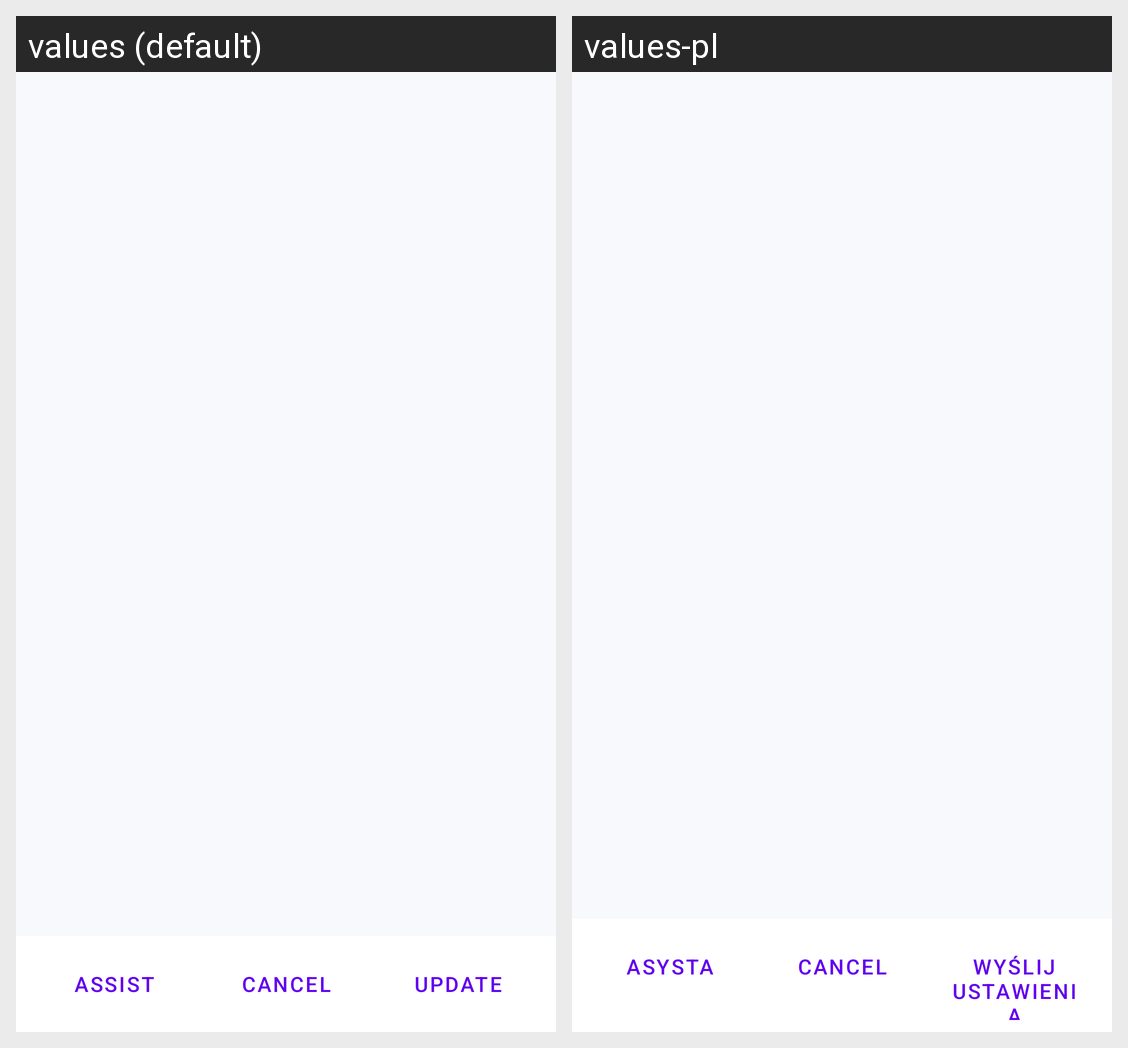

The same Android screen rendered under two of its app's locales, left to right. List the strings drawn on it with the default value and each locale's translation.
Android screen res/layout/fragment_controller_info.xml rendered under 2 locales, left to right: values (default), values-pl. Device: Nexus 5 (rendered at 1080×1920; each locale shown at half size, 540×960, under a caption strip naming it); theme Theme.BafangConApp.
Strings drawn on this screen, with the default value and each locale's value (text and hints the layout hard-codes, and strings that could not be matched under every locale, appear in the picture but are not listed):

assist
  values: Assist
  values-pl: Asysta

update
  values: Update
  values-pl: Wyślij ustawienia
